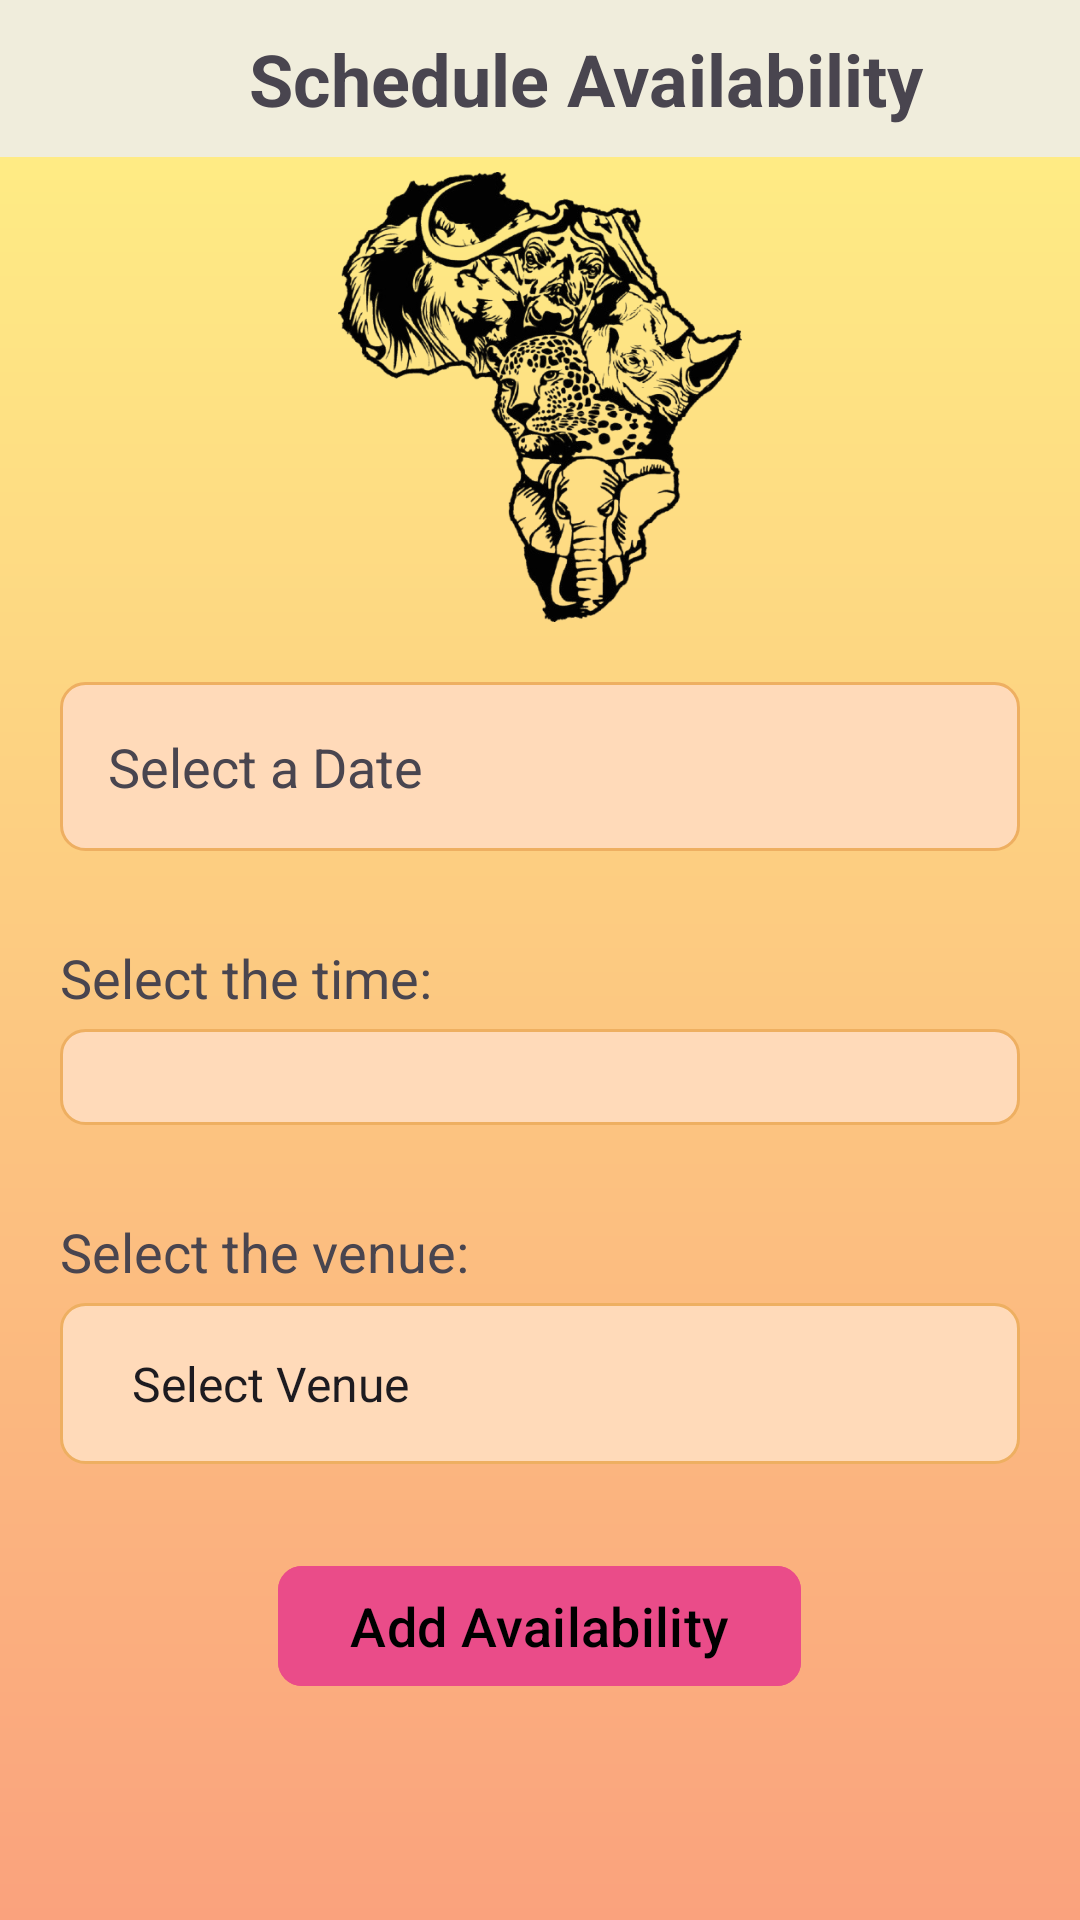

The Android layout XML behind this screen, and the referenced resources:
<!-- AndroidManifest.xml: application theme Theme.MeetMe -->
<!-- res/layout/activity_schedule_availability.xml -->
<?xml version="1.0" encoding="utf-8"?>
<LinearLayout xmlns:android="http://schemas.android.com/apk/res/android"
    xmlns:app="http://schemas.android.com/apk/res-auto"
    xmlns:tools="http://schemas.android.com/tools"
    android:id="@+id/main"
    android:layout_width="match_parent"
    android:layout_height="match_parent"
    android:background="@drawable/gradient_background_color_option_two"
    tools:context=".ScheduleAvailabilityActivity"
    android:orientation="vertical">

    <ScrollView
        android:layout_width="match_parent"
        android:layout_height="match_parent">

        <LinearLayout
            android:layout_width="match_parent"
            android:layout_height="wrap_content"
            android:orientation="vertical">

            
            <LinearLayout
                android:layout_width="match_parent"
                android:layout_height="wrap_content"
                android:orientation="horizontal"
                android:padding="10dp"
                android:background="@color/ivory">

                <ImageView
                    android:layout_width="30dp"
                    android:layout_height="30dp"
                    android:src="@drawable/back_arrow"/>

                <TextView
                    android:id="@+id/headerTitle"
                    android:layout_width="0dp"
                    android:layout_height="wrap_content"
                    android:layout_weight="1"
                    android:gravity="center"
                    android:text="@string/schedule_availability"
                    android:textSize="24sp"
                    android:textStyle="bold" />
            </LinearLayout>

            <ImageView
                android:id="@+id/topImage"
                android:layout_marginTop="5dp"
                android:layout_width="150dp"
                android:layout_height="150dp"
                android:layout_gravity="center"
                android:src="@drawable/african"/>

            <TextView
                android:id="@+id/dateTextView"
                android:layout_width="match_parent"
                android:layout_height="wrap_content"
                android:text="Select a Date"
                android:textSize="18sp"
                android:layout_margin="20dp"
                android:drawableEnd="@drawable/calendar_icon"
                android:background="@drawable/edit_text_background"
                android:padding="16dp"/>

            <com.applandeo.materialcalendarview.CalendarView
                android:id="@+id/calendarView"
                android:layout_width="match_parent"
                android:layout_height="wrap_content"
                android:layout_marginStart="20dp"
                android:layout_marginEnd="20dp"
                android:layout_marginBottom="10dp"
                app:headerColor="@color/orange"
                android:visibility="gone"/>


            <TextView
                android:layout_width="wrap_content"
                android:layout_height="wrap_content"
                android:text="@string/select_the_time"
                android:textSize="18dp"
                android:layout_marginTop="10dp"
                android:layout_marginStart="20dp"
                android:layout_marginEnd="20dp"/>

            <Spinner
                android:id="@+id/timeSpinner"
                android:layout_width="match_parent"
                android:layout_height="wrap_content"
                android:textSize="18sp"
                android:layout_marginTop="5dp"
                android:layout_marginBottom="10dp"
                android:layout_marginStart="20dp"
                android:layout_marginEnd="20dp"
                android:background="@drawable/edit_text_background"
                android:padding="16dp"/>

            <TextView
                android:layout_width="wrap_content"
                android:layout_height="wrap_content"
                android:text="@string/select_the_venue"
                android:textSize="18dp"
                android:layout_marginTop="20dp"
                android:layout_marginStart="20dp"
                android:layout_marginEnd="20dp"/>

            <Spinner
                android:id="@+id/venueSpinner"
                android:layout_width="match_parent"
                android:layout_height="wrap_content"
                android:textSize="18sp"
                android:layout_marginTop="5dp"
                android:layout_marginBottom="10dp"
                android:layout_marginStart="20dp"
                android:layout_marginEnd="20dp"
                android:background="@drawable/edit_text_background"
                android:padding="16dp"
                android:entries="@array/venues"/>


            <Button
                android:id="@+id/btnAddAvailability"
                android:text="@string/add_availability"
                android:layout_width="wrap_content"
                android:layout_gravity="center_horizontal"
                android:layout_height="wrap_content"
                android:textSize="18sp"
                android:backgroundTint="#EA4C89"
                app:cornerRadius="8dp"
                android:textColor="@color/black"
                android:layout_margin="20dp"/>

            <TextView
                android:id="@+id/statusText"
                android:text=""
                android:textColor="#008000"
                android:textSize="18sp"
                android:textAlignment="center"
                android:layout_width="match_parent"
                android:layout_height="wrap_content"
                android:layout_marginTop="12dp"/>














        </LinearLayout>
    </ScrollView>
</LinearLayout>
<!-- resources referenced by this layout -->
<resources>
  <string-array name="venues">
          <item>Select Venue</item>
          <item>Online</item>
          <item>BL 7</item>
          <item>BL 6</item>
          <item>BL 8</item>
          <item>AL 6</item>
          <item>No Venue</item>
          <item>Other</item>
      </string-array>
  <color name="black">#FF000000</color>
  <color name="ivory">#F0EDDC</color>
  <color name="orange">#FFA07A</color>
  <!-- drawable african: png bitmap (drawable, 259160 bytes) -->
  <!-- drawable edit_text_background (drawable) -->
  <shape xmlns:android="http://schemas.android.com/apk/res/android"
      android:shape="rectangle">
      <solid android:color="#FFDAB9"/>
      <corners android:radius="8dp"/>
      <stroke
          android:width="1dp"
          android:color="#EEAF61"/> 
  </shape>
  <!-- drawable gradient_background_color_option_two (drawable) -->
  <?xml version="1.0" encoding="utf-8"?>
  <shape xmlns:android="http://schemas.android.com/apk/res/android">
      <gradient
          android:type="linear"
          android:startColor="#FFF285"
          android:endColor="#FAA27D"
          android:angle="270">
  
          
          <item android:offset="0.1" android:color="#FDA44A" />
          <item android:offset="0.2" android:color="#F4957A" />
          <item android:offset="0.3" android:color="#F26734" />
      </gradient>
  </shape>
  <string name="add_availability">Add Availability</string>
  <string name="schedule_availability">Schedule Availability</string>
  <string name="select_the_time">Select the time:</string>
  <string name="select_the_venue">Select the venue:</string>
  <style name="Theme.MeetMe" parent="Base.Theme.MeetMe" />
  <style name="Base.Theme.MeetMe" parent="Theme.Material3.DayNight.NoActionBar">
          
  
      </style>
</resources>
